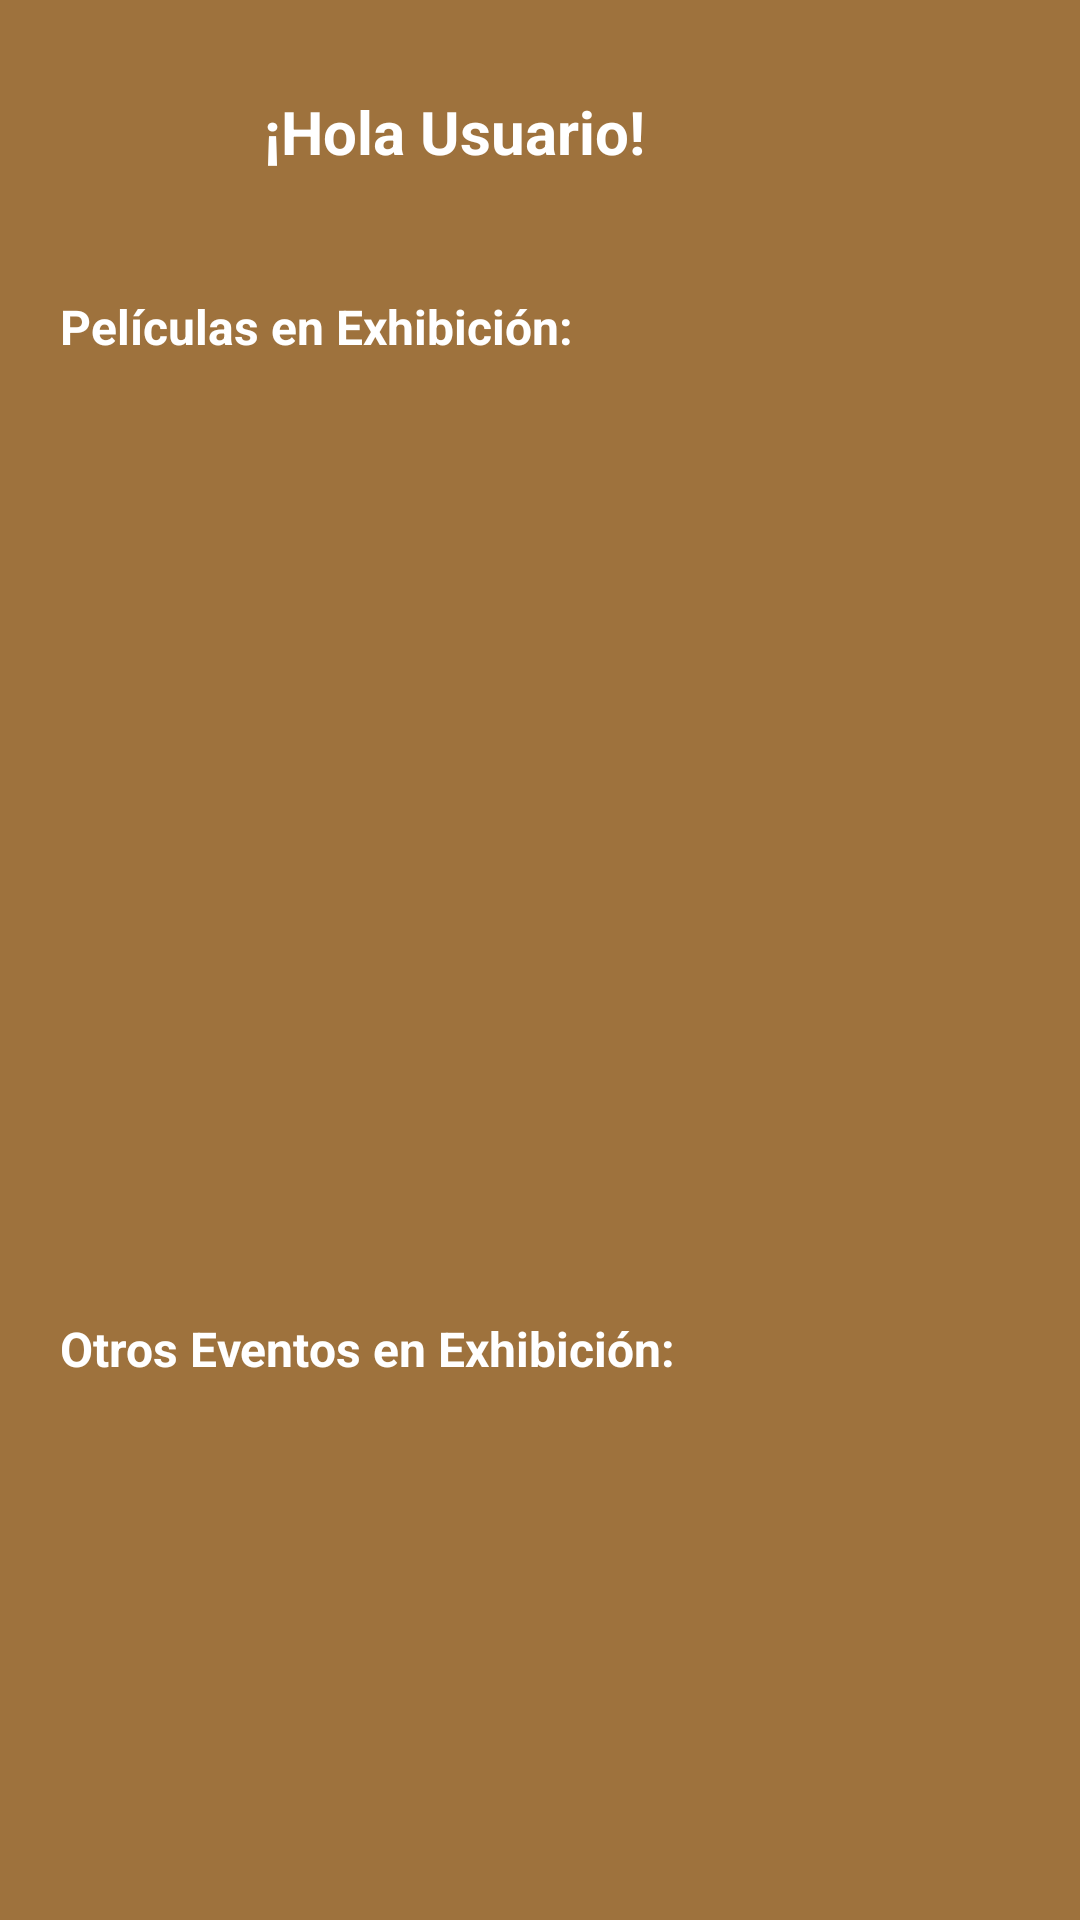

Android layout source for this screen:
<!-- AndroidManifest.xml: application theme Theme.EventosUlima -->
<!-- res/layout/fragment_main.xml -->
<?xml version="1.0" encoding="utf-8"?>
<androidx.constraintlayout.widget.ConstraintLayout
    xmlns:android="http://schemas.android.com/apk/res/android"
    xmlns:app="http://schemas.android.com/apk/res-auto"
    xmlns:tools="http://schemas.android.com/tools"
    android:layout_width="match_parent"
    android:layout_height="match_parent"
    android:background="@color/cafe_main">

    <LinearLayout
        android:id="@+id/linearLayout"
        android:layout_width="match_parent"
        android:layout_height="wrap_content"
        android:gravity="center_vertical"
        app:layout_constraintEnd_toEndOf="parent"
        app:layout_constraintStart_toStartOf="parent"
        app:layout_constraintTop_toTopOf="parent">

        <ImageView
            android:id="@+id/main_photo"
            android:layout_width="48dp"
            android:layout_height="48dp"
            android:layout_margin="20dp"
            android:adjustViewBounds="true"
            android:clickable="true"
            android:focusable="true"
            android:src="@drawable/ic_round_account_circle_24"
            tools:ignore="SpeakableTextPresentCheck" />

        <TextView
            android:id="@+id/main_title"
            android:layout_width="wrap_content"
            android:layout_height="wrap_content"
            android:textStyle="bold"
            android:text="@string/main_title"
            android:textColor="@color/white"
            android:textSize="20sp" />
    </LinearLayout>
    <TextView
        android:id="@+id/textView7"
        android:layout_width="wrap_content"
        android:layout_height="wrap_content"
        android:text="@string/main_movies"
        android:textSize="16sp"
        android:textStyle="bold"
        android:paddingHorizontal="20dp"
        android:paddingVertical="10dp"
        android:textColor="@color/white"
        app:layout_constraintStart_toStartOf="parent"
        app:layout_constraintTop_toBottomOf="@+id/linearLayout" />

    <ImageButton
        android:id="@+id/iBtnMovies"
        android:layout_width="wrap_content"
        android:layout_height="wrap_content"
        android:layout_marginEnd="20dp"
        android:background="#009E723D"
        android:minWidth="48dp"
        android:minHeight="48dp"
        android:src="@drawable/ic_round_arrow_forward_24"
        app:layout_constraintBottom_toBottomOf="@+id/textView7"
        app:layout_constraintEnd_toEndOf="parent"
        app:layout_constraintTop_toTopOf="@+id/textView7"
        tools:ignore="SpeakableTextPresentCheck" />


    <LinearLayout
        android:id="@+id/linearLayout2"
        android:layout_width="407dp"
        android:layout_height="299dp"
        app:layout_constraintEnd_toEndOf="parent"
        app:layout_constraintStart_toStartOf="parent"
        app:layout_constraintTop_toBottomOf="@+id/textView7"
        android:orientation="vertical"
        android:gravity="center_vertical">

        <androidx.recyclerview.widget.RecyclerView
            android:id="@+id/rviListaPeliculas"
            android:layout_width="match_parent"
            android:layout_height="match_parent"
            android:clickable="false"
            android:orientation="horizontal"
            android:paddingHorizontal="20dp"
            android:paddingVertical="10dp"
            android:scrollbars="horizontal"
            app:layoutManager="androidx.recyclerview.widget.LinearLayoutManager"
            tools:itemCount="2"
            tools:listitem="@layout/item_pelicula2" />
    </LinearLayout>

    <TextView
        android:id="@+id/textView8"
        android:layout_width="wrap_content"
        android:layout_height="wrap_content"
        android:text="@string/main_events"
        android:textSize="16sp"
        android:textStyle="bold"
        android:paddingHorizontal="20dp"
        android:paddingVertical="10dp"
        android:textColor="@color/white"
        app:layout_constraintStart_toStartOf="parent"
        app:layout_constraintTop_toBottomOf="@+id/linearLayout2" />

    <ImageButton
        android:id="@+id/iBtnOtherEvents"
        android:layout_width="wrap_content"
        android:layout_height="wrap_content"
        android:layout_marginEnd="20dp"
        android:background="#00FFFFFF"
        android:src="@drawable/ic_round_arrow_forward_24"
        app:layout_constraintBottom_toBottomOf="@+id/textView8"
        app:layout_constraintEnd_toEndOf="parent"
        app:layout_constraintTop_toTopOf="@+id/textView8" />
    <LinearLayout
        android:layout_width="match_parent"
        android:layout_height="wrap_content"
        app:layout_constraintEnd_toEndOf="parent"
        app:layout_constraintStart_toStartOf="parent"
        app:layout_constraintTop_toBottomOf="@+id/textView8">

        <androidx.recyclerview.widget.RecyclerView
            android:id="@+id/rviListaEventos"
            android:layout_width="match_parent"
            android:layout_height="wrap_content"
            android:scrollbars="horizontal"
            android:paddingHorizontal="20dp"
            android:paddingVertical="10dp"
            app:layoutManager="androidx.recyclerview.widget.LinearLayoutManager"
            app:layout_constraintTop_toBottomOf="@+id/textView8"
            tools:layout_editor_absoluteX="66dp"
            />
    </LinearLayout>
</androidx.constraintlayout.widget.ConstraintLayout>
<!-- res/layout/item_pelicula2.xml (included above) -->
<?xml version="1.0" encoding="utf-8"?>
<androidx.constraintlayout.widget.ConstraintLayout xmlns:android="http://schemas.android.com/apk/res/android"
    xmlns:app="http://schemas.android.com/apk/res-auto"
    xmlns:tools="http://schemas.android.com/tools"
    android:layout_width="100dp"
    android:layout_height="200dp"
    android:layout_margin="10dp"
    android:background="@drawable/background_rounded">

    <androidx.constraintlayout.widget.ConstraintLayout
        android:id="@+id/constraintLayout3"
        android:layout_width="0dp"
        android:layout_height="40dp"
        android:background="@drawable/bakcground_rounded_bottom"
        app:layout_constraintBottom_toBottomOf="parent"
        app:layout_constraintEnd_toEndOf="parent"
        app:layout_constraintStart_toStartOf="parent">

        <TextView
            android:id="@+id/tviPeliculaNombre2"
            android:layout_width="match_parent"
            android:layout_height="match_parent"
            android:gravity="center"
            android:text="asda"
            android:textColor="#FFFFFF"
            android:textSize="12sp"
            app:layout_constraintBottom_toBottomOf="parent"
            app:layout_constraintEnd_toEndOf="parent"
            app:layout_constraintStart_toStartOf="parent"
            app:layout_constraintTop_toTopOf="parent" />
    </androidx.constraintlayout.widget.ConstraintLayout>

    <ImageView
        android:id="@+id/ivPelicula2"
        android:layout_width="0dp"
        android:layout_height="0dp"
        android:scaleType="centerCrop"
        app:layout_constraintBottom_toTopOf="@+id/constraintLayout3"
        app:layout_constraintEnd_toEndOf="parent"
        app:layout_constraintStart_toStartOf="parent"
        app:layout_constraintTop_toTopOf="parent"
        tools:srcCompat="@tools:sample/avatars" />
</androidx.constraintlayout.widget.ConstraintLayout>
<!-- resources referenced by this layout -->
<resources>
  <color name="cafe_main">#9E723D</color>
  <color name="white">#FFFFFFFF</color>
  <!-- drawable bakcground_rounded_bottom (drawable) -->
  <?xml version="1.0" encoding="utf-8"?>
  <shape
      xmlns:android="http://schemas.android.com/apk/res/android"
      android:shape="rectangle">
      <solid android:color="#181818" />
      <corners
          android:bottomLeftRadius="15dp"
          android:bottomRightRadius="15dp" />
  
  </shape>
  <string name="main_events">Otros Eventos en Exhibición:</string>
  <string name="main_movies">Películas en Exhibición:</string>
  <string name="main_title">¡Hola Usuario!</string>
  <style name="Theme.EventosUlima" parent="Theme.MaterialComponents.DayNight.NoActionBar">
          
          <item name="colorPrimary">@color/purple_500</item>
          <item name="colorPrimaryVariant">@color/cafe_main</item>
          <item name="colorOnPrimary">@color/white</item>
          
          <item name="colorSecondary">@color/teal_200</item>
          <item name="colorSecondaryVariant">@color/teal_700</item>
          <item name="colorOnSecondary">@color/black</item>
          
          <item name="android:statusBarColor" tools:targetApi="l">?attr/colorPrimaryVariant</item>
          
      </style>
  <color name="purple_500">#FF6200EE</color>
  <color name="teal_200">#FF03DAC5</color>
  <color name="teal_700">#FF018786</color>
  <color name="black">#FF000000</color>
</resources>
